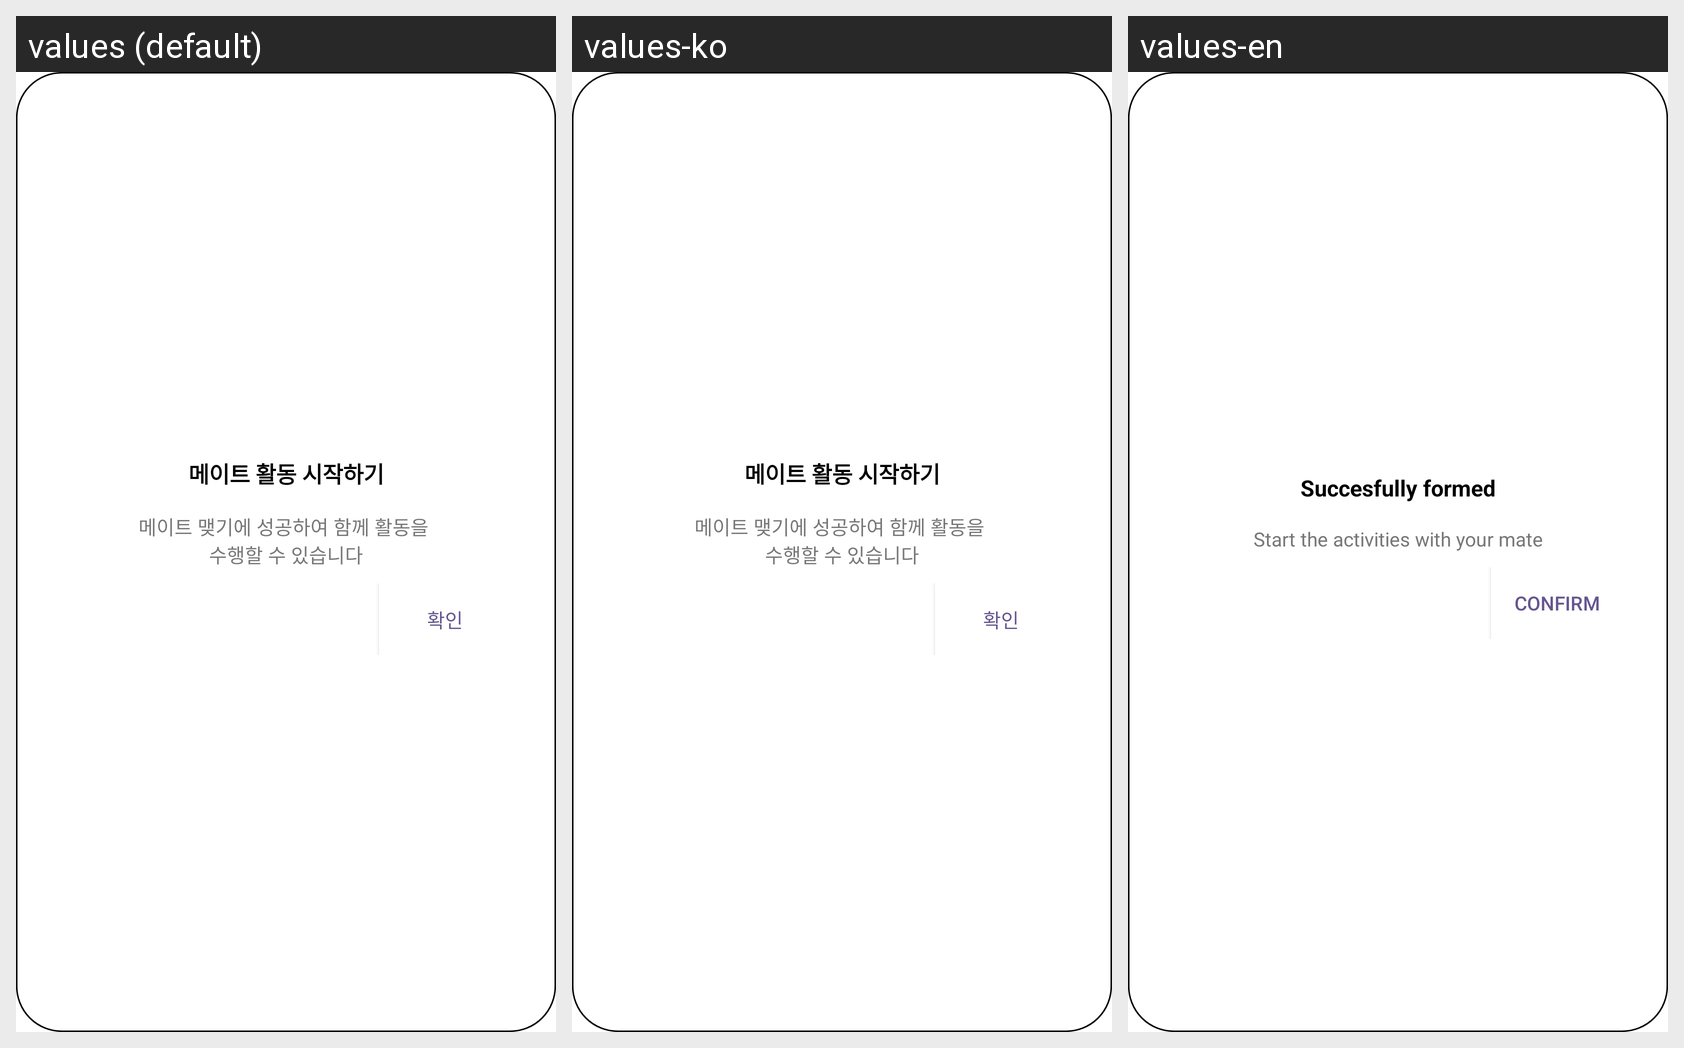

This grid shows one Android layout under several languages. Give, for every string resource on the screen, its name, the default text and each shown locale's text.
Android screen res/layout/chat_dialog_confirmed.xml rendered under 3 locales, left to right: values (default), values-ko, values-en. Device: Nexus 5 (rendered at 1080×1920; each locale shown at half size, 540×960, under a caption strip naming it); theme Theme.HuMate.
Strings drawn on this screen, with the default value and each locale's value (text and hints the layout hard-codes, and strings that could not be matched under every locale, appear in the picture but are not listed):

chat_dialog_confirmed
  values: 메이트 활동 시작하기
  values-ko: 메이트 활동 시작하기
  values-en: Succesfully formed

chat_dialog_confirmed_content
  values: 메이트 맺기에 성공하여 함께 활동을 
      수행할 수 있습니다
  values-ko: 메이트 맺기에 성공하여 함께 활동을 
      수행할 수 있습니다
  values-en: Start the activities with your mate

chat_dialog_confirm_button
  values: 확인
  values-ko: 확인
  values-en: confirm
